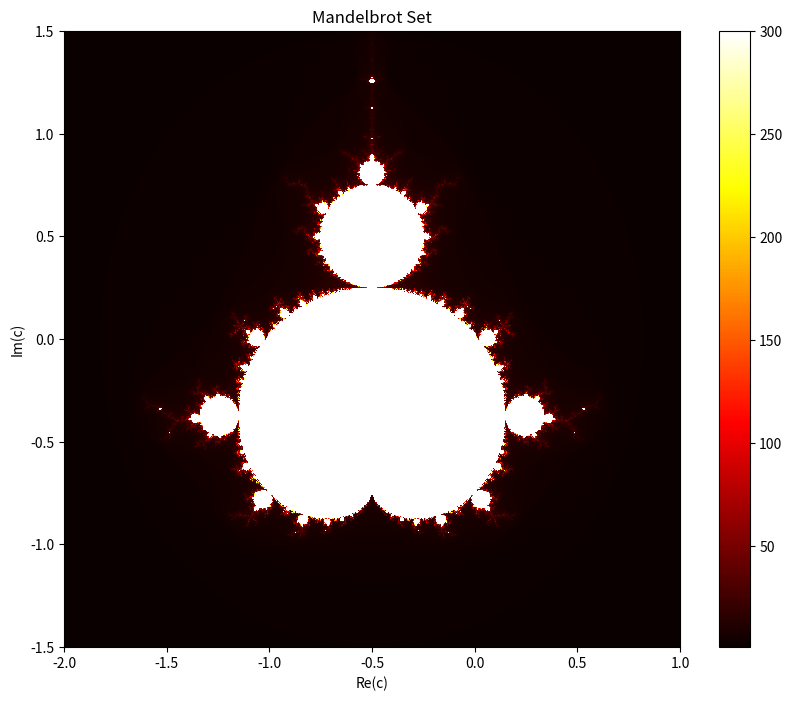

Python code for this plot:
import matplotlib.pyplot as plt
import numpy as np

def mandelbrot(c, max_iter):
    z = 0
    n = 0
    while abs(z) <= 2 and n < max_iter:
        z = z*z + c
        n += 1
    return n

def mandelbrot_set(xmin, xmax, ymin, ymax, width, height, max_iter):
    x = np.linspace(xmin, xmax, width)
    y = np.linspace(ymin, ymax, height)
    mandelbrot_image = np.zeros((height, width))

    for i in range(width):
        for j in range(height):
            mandelbrot_image[j, i] = mandelbrot(x[i] + 1j * y[j], max_iter)

    return (x, y, mandelbrot_image)

def plot_mandelbrot(x, y, mandelbrot_image):
    plt.figure(figsize=(10, 8))
    plt.imshow(mandelbrot_image.T, extent=(x.min(), x.max(), y.min(), y.max()), cmap='hot', interpolation='nearest')
    plt.colorbar()
    plt.title('Mandelbrot Set')
    plt.xlabel('Re(c)')
    plt.ylabel('Im(c)')
    plt.show()

if __name__ == '__main__':
    xmin, xmax, ymin, ymax = -2.0, 1.0, -1.5, 1.5  # Границы комплексной плоскости
    width, height = 1000, 800  # Размер изображения
    max_iter = 300  # Максимальное количество итераций для каждой точки

    x, y, mandelbrot_image = mandelbrot_set(xmin, xmax, ymin, ymax, width, height, max_iter)
    plot_mandelbrot(x, y, mandelbrot_image)
